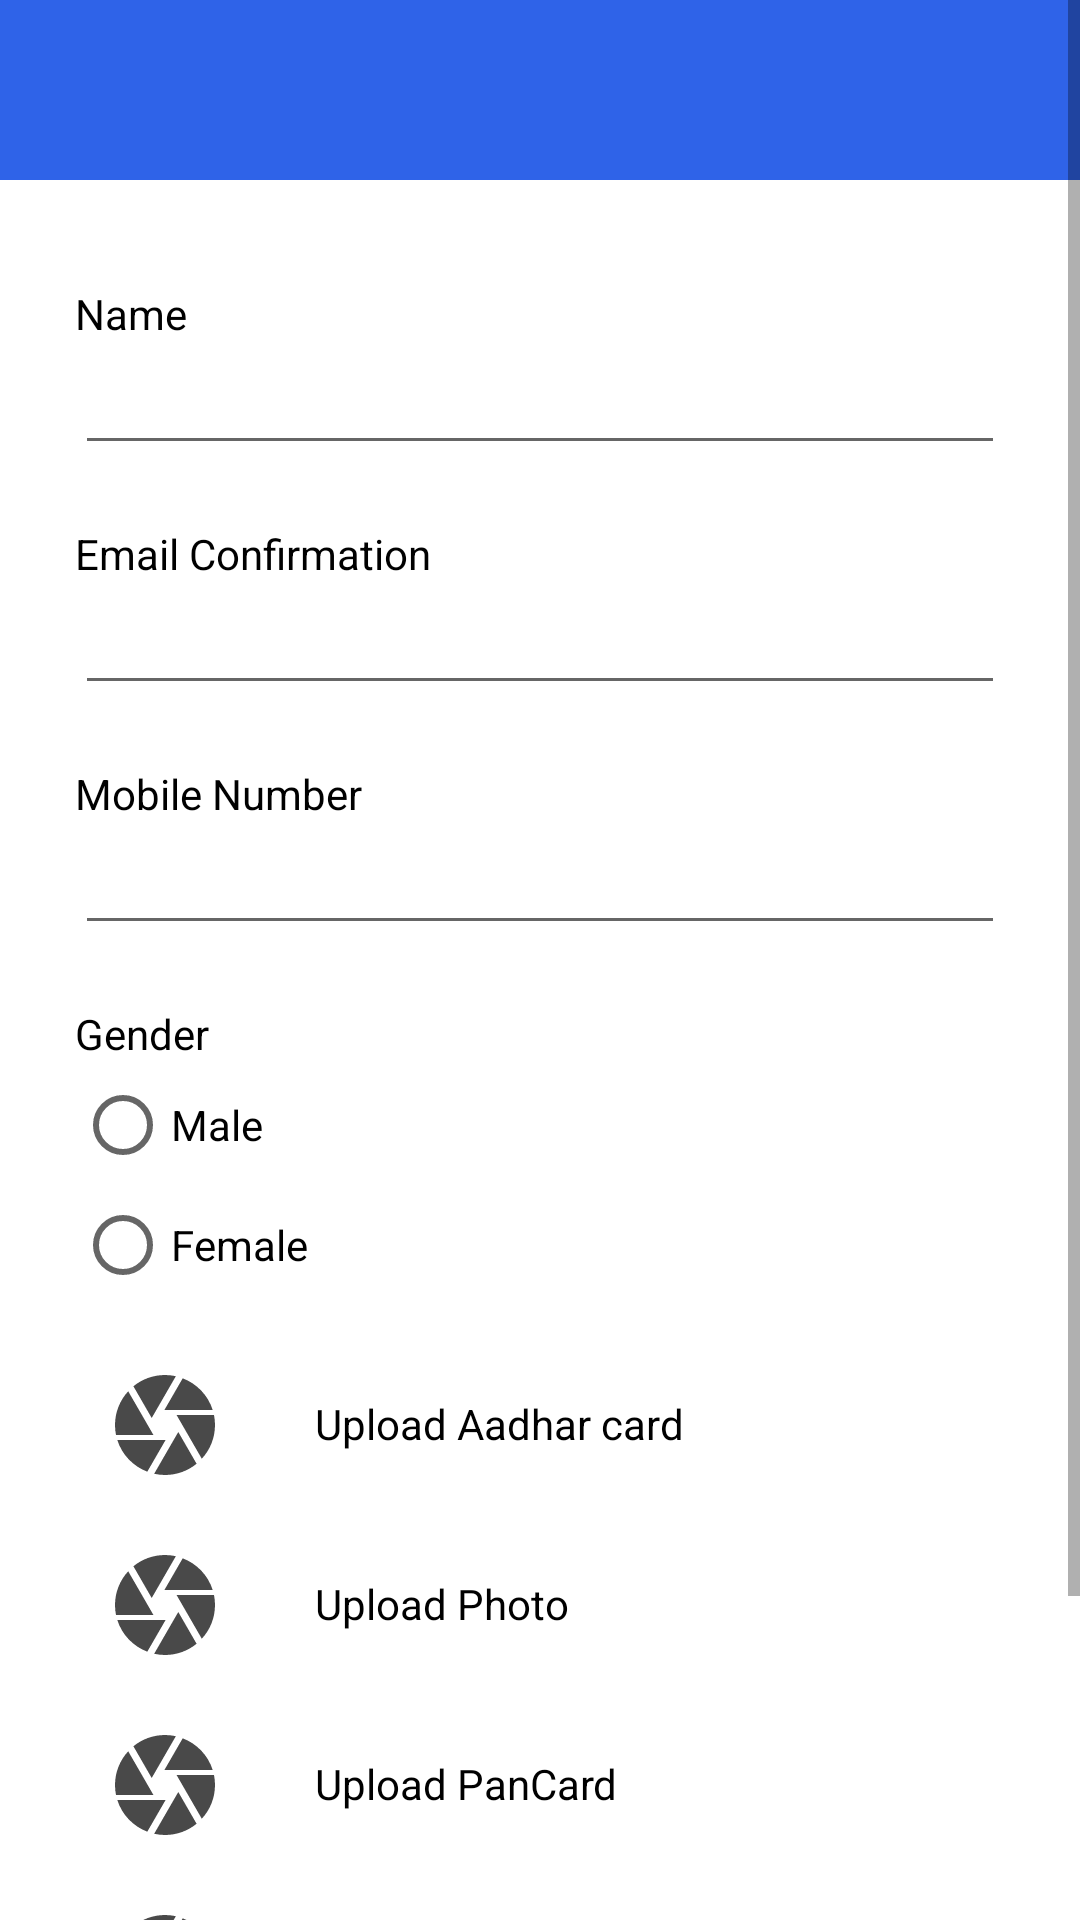

Here is an Android app screen rendered from its layout file. Give the layout XML and the strings, colors and styles it references.
<!-- AndroidManifest.xml: application theme Theme.Car -->
<!-- res/layout/activity_primarydetails.xml -->
<?xml version="1.0" encoding="utf-8"?>
<RelativeLayout
    xmlns:android="http://schemas.android.com/apk/res/android"
    xmlns:app="http://schemas.android.com/apk/res-auto"
    xmlns:tools="http://schemas.android.com/tools"
    android:layout_width="match_parent"
    android:layout_height="match_parent"
    android:background="@color/white"
    tools:context=".Primarydetails">
    <ScrollView
        android:layout_width="match_parent"
        android:layout_height="match_parent"
        >
        <RelativeLayout
            android:layout_width="match_parent"
            android:layout_height="match_parent">

            <LinearLayout
                android:layout_width="match_parent"
                android:layout_height="60dp"
                android:background="#F82A5FE8"
                android:orientation="horizontal"
                android:padding="15dp">

                <ImageView
                    android:id="@+id/bac"
                    android:layout_width="50dp"
                    android:layout_height="30dp"
                    android:scaleType="fitCenter"
                    android:src="@drawable/ic_baseline_arrow_back_24" />

            </LinearLayout>
        <LinearLayout
            android:layout_width="match_parent"
            android:layout_height="match_parent"
            android:layout_marginTop="60dp"
            android:padding="25dp"
            android:orientation="vertical">
            <TextView
                android:id="@+id/nametxt"
                android:layout_width="wrap_content"
                android:layout_height="20dp"
                android:layout_marginTop="10dp"
                android:text="Name"
                android:textColor="@color/black" />

            <EditText
                android:id="@+id/namepd"
                android:layout_width="match_parent"
                android:layout_height="40dp"
                android:textColor="@color/black"
                android:inputType="text" />
            <TextView
                android:layout_width="wrap_content"
                android:layout_height="20dp"
                android:layout_marginTop="20dp"
                android:text="Email Confirmation"
                android:textColor="@color/black" />

            <EditText                android:id="@+id/emailidpd"
                android:layout_width="match_parent"
                android:layout_height="40dp"
                android:textColor="@color/black"
                android:inputType="textEmailAddress" />
            <TextView

                android:layout_width="wrap_content"
                android:layout_height="20dp"
                android:layout_marginTop="20dp"
                android:text="Mobile Number"
                android:textColor="@color/black" />

            <EditText
                android:id="@+id/mobilenumberpd"
                android:layout_width="match_parent"
                android:layout_height="40dp"
                android:textColor="@color/black"
                android:inputType="phone" />
            <TextView

                android:layout_width="wrap_content"
                android:layout_height="20dp"
                android:text="Gender"
                android:layout_marginTop="20dp"
                android:textColor="@color/black" />
            <RadioGroup
                android:layout_width="match_parent"
                android:layout_height="80dp">
                <RadioButton
                    android:layout_width="match_parent"
                    android:layout_height="40dp"
                    android:textColor="@color/black"
                    android:text="Male"
                    />
                <RadioButton
                    android:layout_width="match_parent"
                    android:layout_height="40dp"
                    android:textColor="@color/black"
                    android:text="Female"
                    />
            </RadioGroup>

            <LinearLayout
                android:layout_width="match_parent"
                android:layout_height="60dp"
                android:layout_marginTop="10dp"
                android:orientation="horizontal"
                android:padding="10dp">

                <ImageView
                    android:layout_width="40dp"
                    android:layout_height="40dp"
                    android:src="@drawable/ic_baseline_camera_24" />

                <TextView

                    android:layout_width="wrap_content"
                    android:layout_height="20dp"
                    android:layout_marginLeft="30dp"
                    android:layout_marginTop="10dp"
                    android:text="Upload Aadhar card"
                    android:textColor="@color/black" />

            </LinearLayout>

            <LinearLayout
                android:layout_width="match_parent"
                android:layout_height="60dp"
                android:padding="10dp"
                android:orientation="horizontal"
                >
                <ImageView
                    android:layout_width="40dp"
                    android:layout_height="40dp"
                    android:src="@drawable/ic_baseline_camera_24"/>
                <TextView

                    android:layout_width="wrap_content"
                    android:layout_height="20dp"
                    android:layout_marginTop="10dp"
                    android:text="Upload Photo"
                    android:layout_marginLeft="30dp"
                    android:textColor="@color/black" />

            </LinearLayout>
            <LinearLayout
                android:layout_width="match_parent"
                android:layout_height="60dp"
                android:padding="10dp"
                android:orientation="horizontal"
                >
                <ImageView
                    android:layout_width="40dp"
                    android:layout_height="40dp"
                    android:src="@drawable/ic_baseline_camera_24"/>
                <TextView

                    android:layout_width="wrap_content"
                    android:layout_height="20dp"
                    android:layout_marginTop="10dp"
                    android:text="Upload PanCard"
                    android:layout_marginLeft="30dp"
                    android:textColor="@color/black" />

            </LinearLayout>
            <LinearLayout
                android:layout_width="match_parent"
                android:layout_height="60dp"
                android:padding="10dp"
                android:orientation="horizontal"
                >
                <ImageView
                    android:layout_width="40dp"
                    android:layout_height="40dp"
                    android:src="@drawable/ic_baseline_camera_24"/>
                <TextView

                    android:layout_width="wrap_content"
                    android:layout_height="20dp"
                    android:layout_marginTop="10dp"
                    android:text="Upload Licence"
                    android:layout_marginLeft="30dp"
                    android:textColor="@color/black" />

            </LinearLayout>
            <TextView
                android:id="@+id/sub"
                android:layout_width="match_parent"
                android:layout_height="40dp"
                android:layout_marginTop="20dp"
                android:background="@drawable/button"
                android:padding="5dp"
                android:text="Submit"
                android:textAlignment="center"
                android:textColor="@color/white"
                android:textSize="20dp" />


        </LinearLayout>
        </RelativeLayout>

    </ScrollView>

</RelativeLayout>
<!-- resources referenced by this layout -->
<resources>
  <color name="black">#FF000000</color>
  <color name="white">#FFFFFFFF</color>
  <!-- drawable ic_baseline_camera_24 (drawable) -->
  <vector android:height="24dp" android:tint="#494949"
      android:viewportHeight="24" android:viewportWidth="24"
      android:width="24dp" xmlns:android="http://schemas.android.com/apk/res/android">
      <path android:fillColor="@android:color/white" android:pathData="M9.4,10.5l4.77,-8.26C13.47,2.09 12.75,2 12,2c-2.4,0 -4.6,0.85 -6.32,2.25l3.66,6.35 0.06,-0.1zM21.54,9c-0.92,-2.92 -3.15,-5.26 -6,-6.34L11.88,9h9.66zM21.8,10h-7.49l0.29,0.5 4.76,8.25C21,16.97 22,14.61 22,12c0,-0.69 -0.07,-1.35 -0.2,-2zM8.54,12l-3.9,-6.75C3.01,7.03 2,9.39 2,12c0,0.69 0.07,1.35 0.2,2h7.49l-1.15,-2zM2.46,15c0.92,2.92 3.15,5.26 6,6.34L12.12,15L2.46,15zM13.73,15l-3.9,6.76c0.7,0.15 1.42,0.24 2.17,0.24 2.4,0 4.6,-0.85 6.32,-2.25l-3.66,-6.35 -0.93,1.6z"/>
  </vector>
  <style name="Theme.Car" parent="Theme.MaterialComponents.DayNight.NoActionBar">
          
          <item name="colorPrimary">@color/purple_500</item>
          <item name="colorPrimaryVariant">#166CD5</item>
          <item name="colorOnPrimary">@color/black</item>
          
          <item name="colorSecondary">@color/teal_200</item>
          <item name="colorSecondaryVariant">@color/teal_700</item>
          <item name="colorOnSecondary">@color/black</item>
          
          <item name="android:statusBarColor" tools:targetApi="l">?attr/colorPrimaryVariant</item>
          
      </style>
  <color name="purple_500">#DD7F07</color>
  <color name="teal_200">#FF03DAC5</color>
  <color name="teal_700">#FF018786</color>
</resources>
